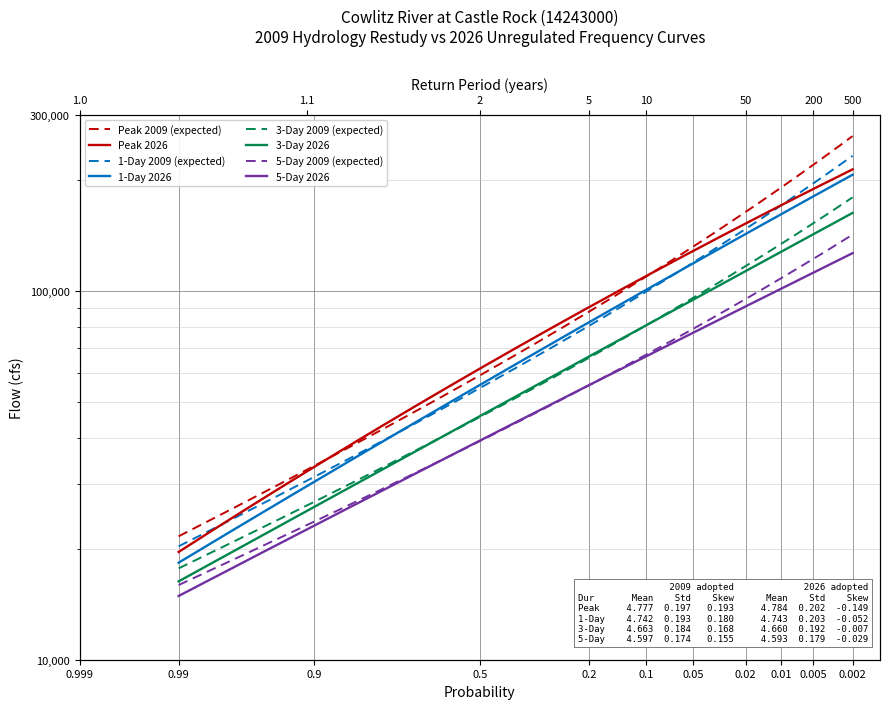

Python code for this plot:
"""
Plot_2009_vs_2026_Frequency.py

Compare the 2009 Hydrology Restudy frequency curves with the 2026
CAS_Unreg_FF curves for the Peak, 1-, 3- and 5-day durations, on the
same HEC-SSP style Bulletin 17 axes used by
Plot_Duration_Frequency.py.

    2026 curves: solid
    2009 curves: dashed, same color per duration

DURATION MAPPING: the 2009 study's shortest duration is 0.20 day
(4.8 hr), not an instantaneous peak, so "Peak" pairs the 2026
instantaneous peak against the 2009 0.20-day statistics. Their adopted
means agree closely (4.784 vs 4.777), but the comparison is
approximate by construction. Columns 1, 3 and 5 map directly.

EXPECTED PROBABILITY: with EP_2009 / EP_2026 True, the curve is drawn
as the Bulletin 17 expected probability curve -- each computed value is
plotted at the exceedance probability it is actually expected to have
given the record length, which lifts the curve in the tails for short
records. With False, the plain computed curve is drawn. The defaults
below show the 2009 expected curve against the 2026 computed curve; set
both the same for a like-for-like comparison.
"""

import os

import numpy as np
import matplotlib
matplotlib.use("Agg")
import matplotlib.pyplot as plt
from scipy.stats import norm, pearson3, t as student_t

###############################################################################
# CONFIGURATION

REPO_ROOT = r"C:\Projects\Claude"          # <-- set to your local repo path

PROJECT_DIR = os.path.join(REPO_ROOT, "CAS_Unreg_FF")
OUT_PNG = os.path.join(PROJECT_DIR, "output", "CAS_Unreg_2009_vs_2026.png")

TITLE = ("Cowlitz River at Castle Rock (14243000)\n"
         "2009 Hydrology Restudy vs 2026 Unregulated Frequency Curves")

# 2026 adopted LP3 statistics: label -> (log10 mean, log10 std, skew, N)
STATS_2026 = {
    "Peak":  (4.784, 0.202, -0.149, 95),
    "1-Day": (4.743, 0.203, -0.052, 94),
    "3-Day": (4.660, 0.192, -0.007, 93),
    "5-Day": (4.593, 0.179, -0.029, 93),
}

# 2009 Hydrology Restudy ADOPTED statistics, with systematic record
# length N. "Peak" uses the report's 0.20-day column (see note above).
STATS_2009 = {
    "Peak":  (4.777, 0.197, 0.193, 69),
    "1-Day": (4.742, 0.193, 0.180, 74),
    "3-Day": (4.663, 0.184, 0.168, 79),
    "5-Day": (4.597, 0.174, 0.155, 79),
}

COLORS = {"Peak": "#c00000", "1-Day": "#0070c0",
          "3-Day": "#00874e", "5-Day": "#7030a0"}

EP_2009 = True                # draw 2009 as the expected probability curve
EP_2026 = False               # draw 2026 as the computed curve
SHOW_STATS_BOX = True

Y_LIMITS = (10_000, 300_000)       # flow axis, cfs
Y_TICKS = [10_000, 100_000, 300_000]
P_LIMITS = (0.999, 0.001)          # exceedance probability, left to right

P_TICKS = [0.999, 0.99, 0.9, 0.5, 0.2, 0.1,
           0.05, 0.02, 0.01, 0.005, 0.002]
T_TICKS = [1.001, 1.1, 2, 5, 10, 50, 200, 500]
T_LABELS = ["1.0", "1.1", "2", "5", "10", "50", "200", "500"]

CURVE_P_LIMITS = (0.99, 0.002)      # lines drawn 1.01-yr to 500-yr
CURVE_POINTS = 400
FIG_SIZE = (9.0, 7.2)
DPI = 200

###############################################################################
# FUNCTION DEFINITIONS


def prob_to_x(p):
    """Map exceedance probability to the normal-probability axis."""
    return norm.ppf(1.0 - np.asarray(p, dtype=float))


def curve_probabilities():
    """Probabilities spaced evenly on the probability axis."""
    x = np.linspace(prob_to_x(CURVE_P_LIMITS[0]),
                    prob_to_x(CURVE_P_LIMITS[1]), CURVE_POINTS)
    return 1.0 - norm.cdf(x)


def lp3_flows(mean_log, std_log, skew, probs):
    """Computed-curve flows for the given exceedance probabilities."""
    k = pearson3.ppf(1.0 - np.asarray(probs, dtype=float), skew=skew)
    return 10.0 ** (mean_log + k * std_log), k


def computed_prob_for_expected(p_expected, n):
    """Inverse of expected_probabilities: the computed exceedance
    probability whose EXPECTED probability is p_expected. Evaluating the
    LP3 curve here and plotting at p_expected draws the expected
    probability curve over exactly the requested probability range, so
    both curves span the same axis extent."""
    z = student_t.isf(np.asarray(p_expected, dtype=float), df=n - 1) \
        * np.sqrt(1.0 + 1.0 / n)
    return norm.sf(z)


def expected_probabilities(probs, n):
    """Bulletin 17 expected probability corresponding to each computed
    exceedance probability, for a record of length n. Normal theory:
        Pr[X > xbar + z*s] = Pr[t(n-1) > z / sqrt(1 + 1/n)]
    with z the NORMAL deviate of the computed probability. The
    adjustment is a function of probability and record length only --
    feeding the Pearson III K here instead would fold the skew into the
    shift and move the curve at the median, where the adjustment must
    vanish. The heavier t tail makes the expected probability exceed
    the computed one, so plotting each value at its expected
    probability lifts the curve in the tails, more so for short
    records."""
    z = norm.isf(np.asarray(probs, dtype=float))
    return student_t.sf(z / np.sqrt(1.0 + 1.0 / n), df=n - 1)


def duration_curve(stats, use_ep, probs):
    """(plot probabilities, flows) for one duration."""
    mean_log, std_log, skew, n = stats
    p_eval = computed_prob_for_expected(probs, n) if use_ep else probs
    q, _ = lp3_flows(mean_log, std_log, skew, p_eval)
    return probs, q


def draw_axes(ax):
    """Probability x axis, log flow y axis, return-period axis on top."""
    ax.set_xlim(prob_to_x(P_LIMITS[0]), prob_to_x(P_LIMITS[1]))
    ax.set_xticks(prob_to_x(P_TICKS))
    ax.set_xticklabels([("%g" % p) for p in P_TICKS], fontsize=8)
    ax.set_xlabel("Probability", fontsize=10)

    ax.set_yscale("log")
    ax.set_ylim(*Y_LIMITS)
    ax.set_yticks(Y_TICKS)
    ax.set_ylabel("Flow (cfs)", fontsize=10)
    ax.yaxis.set_major_formatter(
        matplotlib.ticker.FuncFormatter(lambda v, _: f"{v:,.0f}"))
    ax.tick_params(axis="y", labelsize=8)

    ax.grid(which="major", color="0.55", linewidth=0.6)
    ax.grid(which="minor", axis="y", color="0.80", linewidth=0.4)
    ax.set_axisbelow(True)

    top = ax.twiny()
    top.set_xlim(ax.get_xlim())
    top.set_xticks(prob_to_x([1.0 / v for v in T_TICKS]))
    top.set_xticklabels(T_LABELS, fontsize=8)
    top.set_xlabel("Return Period (years)", fontsize=10)
    return top


def stats_text():
    """Side-by-side summary of both statistic sets."""
    lines = [f"{'':<7}{'2009 adopted':>22}   {'2026 adopted':>22}",
             f"{'Dur':<7}{'Mean':>7}{'Std':>7}{'Skew':>8}   "
             f"{'Mean':>7}{'Std':>7}{'Skew':>8}"]
    for label in STATS_2026:
        a = STATS_2009[label]
        b = STATS_2026[label]
        lines.append(f"{label:<7}{a[0]:>7.3f}{a[1]:>7.3f}{a[2]:>8.3f}   "
                     f"{b[0]:>7.3f}{b[1]:>7.3f}{b[2]:>8.3f}")
    return "\n".join(lines)


def report(probs, curves_2009, curves_2026):
    """Console comparison at the standard probabilities."""
    targets = [0.5, 0.1, 0.02, 0.01, 0.002]
    print(f"{'Duration':<9}{'P':>8}{'2009':>11}{'2026':>11}"
          f"{'diff':>10}{'pct':>8}")
    for label in STATS_2026:
        p9, q9 = curves_2009[label]
        p6, q6 = curves_2026[label]
        for tp in targets:
            a = float(np.interp(tp, p9[::-1], q9[::-1]))
            b = float(np.interp(tp, p6[::-1], q6[::-1]))  # p9 == p6 == probs
            print(f"{label:<9}{tp:>8.3f}{a:>11,.0f}{b:>11,.0f}"
                  f"{b - a:>10,.0f}{100 * (b - a) / a:>7.1f}%")


###############################################################################
# MAIN


def main():
    probs = curve_probabilities()
    fig, ax = plt.subplots(figsize=FIG_SIZE)
    draw_axes(ax)

    curves_2009, curves_2026 = {}, {}
    for label in STATS_2026:
        color = COLORS[label]

        p9, q9 = duration_curve(STATS_2009[label], EP_2009, probs)
        curves_2009[label] = (p9, q9)
        ax.plot(prob_to_x(p9), q9, color=color, linewidth=1.4,
                linestyle="--", dashes=(5, 3), zorder=3,
                label=f"{label} 2009"
                      + (" (expected)" if EP_2009 else ""))

        p6, q6 = duration_curve(STATS_2026[label], EP_2026, probs)
        curves_2026[label] = (p6, q6)
        ax.plot(prob_to_x(p6), q6, color=color, linewidth=1.7,
                linestyle="-", zorder=4,
                label=f"{label} 2026"
                      + (" (expected)" if EP_2026 else ""))

    report(probs, curves_2009, curves_2026)

    ax.set_title(TITLE, fontsize=11, pad=26)
    ax.legend(loc="upper left", fontsize=7.5, ncol=2, framealpha=0.9)

    if SHOW_STATS_BOX:
        ax.text(0.985, 0.03, stats_text(), transform=ax.transAxes,
                ha="right", va="bottom", family="monospace", fontsize=6.5,
                bbox=dict(boxstyle="square,pad=0.4", facecolor="white",
                          edgecolor="0.4", linewidth=0.6))

    fig.tight_layout()
    os.makedirs(os.path.dirname(OUT_PNG), exist_ok=True)
    fig.savefig(OUT_PNG, dpi=DPI)
    print(f"\nWrote {OUT_PNG}")


if __name__ == "__main__":
    main()
